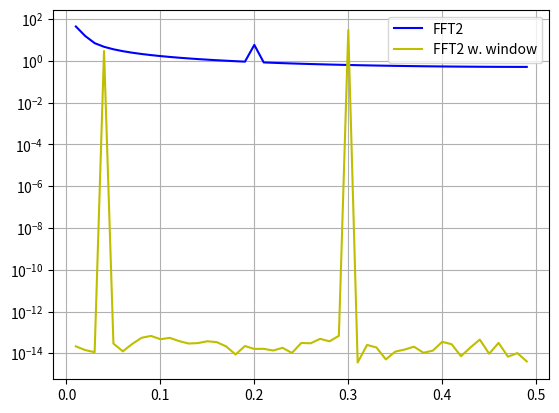

This figure's Python source:
# import itertools
# a = itertools.count(start=10, step=1) # 10 11 12 13 14 15 16 17 18 19 20
# a = itertools.cycle(['1','2','3']) # 1 2 3 1 2 3 1 2 3 1 2 3
# a = itertools.repeat(([1],), times=100) # ([1],) ([1],) ([1],) ([1],)
# b = itertools.chain([1,2,3], ('5','6','7')) # 1 2 3 5 6 7
# b = itertools.combinations('1a5b', 3) # ('1', 'a', '5') ('1', 'a', 'b') ('1', '5', 'b') ('a', '5', 'b')
# b = itertools.combinations_with_replacement('1a~', 2) # ('1', '1') ('1', 'a') ('1', '~') ('a', 'a') ('a', '~') ('~', '~')
# #itertools.compress(data, selectors) - (d[0] if s[0]), (d[1] if s[1]),
# c = itertools.compress(["a", "b", "<"], selectors=[True, False, True])# a <
# c = itertools.dropwhile(lambda x: x % 2, [1,3,2,3,1,2]) # 2 3 1 2
# c = itertools.filterfalse(lambda x: (x%5==0) or (x%3==0), itertools.count(start=1, step = 1))
#
# #starmap(pow, [(2,5), (3,2), (10,3)]) --> 32 9 1000
# # print("#", end=" ")
# #itertools.takewhile(func, iterable) - элементы до тех пор, пока func возвращает истину.
# control = 501
# for i in c:
#     if control>500:
#         break
#     print(i, end=" ")
#     control+=1

# for x,y in zip([1,2,3],['a', 'b']):
#     print(x,y)
# for x,y in itertools.zip_longest([1,2,3],['a', 'b'], fillvalue='-'):
#     print(x,y)
# a = [1,2,3]
# b = ['a', 'b', 'c']
# c = [(y,x) for x, y in zip(a,b)]
# variable = print
# len = enumerate(itertools.cycle(range(-1, 1)))
# map = itertools.takewhile(lambda x: x[0]<15,len)
# for print in map:
#     variable(print)
# import re
# def print_last():
#     file_name = (("".join(itertools.takewhile(lambda x: x!='\\',(__file__)[::-1])))[::-1])
#     with open(file_name, "r") as f:
#         a = f.readlines()
#     string_for_exec = f"print ({a[-1]})"
#     exec(string_for_exec)
# text = "Gooogle, Gogle, Goooooogle"
# match = re.findall(r"o{2,5}", text)
# print_last()
# a = (i for i in range(0,20))
# b = zip(a, itertools.cycle(['a', 'b', 'c']))
# c = [f"{y}{x}" for x,y in b]
#
# import functools
# match

# import itertools
#
# cases1 = [i for i in range(1, 9)]
# cases4 = list(itertools.product(cases1, repeat=4))
#
# targetList = [(1 / 8) ** 4, (1 / 8) ** 3, 105 / 256, 21 / 512]
# n = len(cases4)
# iterList = [0] * 4
#
#
# def fooAll5(tup: tuple[int, int, int, int]):
#     return (tup[0] == tup[1]) and (tup[2] == tup[3]) and (tup[1] == tup[2]) and (tup[0] == 5)
#
#
# def fooAllAny(tup: tuple[int, int, int, int]):
#     return (tup[0] == tup[1]) and (tup[2] == tup[3]) and (tup[1] == tup[2])
#
#
# def fooDiff(tup: tuple[int, int, int, int]):
#     tmp = list(itertools.combinations(tup, r=2))
#     return sum([1 if (i, i) in tmp else 0 for i in tup]) == 0
#
#
# def calc(foo):
#     return (sum([1 if foo(x) else 0 for x in cases4])) / n
#
#
# def pairWiseDiff(tup: tuple[int, int, int, int]):
#     tmp = sorted(tup)
#     return (tmp[0] == tmp[1]) and (tmp[2] == tmp[3]) and (tmp[1] != tmp[2])
#
#
# iterList[0] = calc(fooAll5)
# iterList[1] = calc(fooAllAny)
# iterList[2] = calc(fooDiff)
# iterList[3] = calc(pairWiseDiff)
#
# delta = [x for x in zip(targetList, iterList)]
# print(delta)
# n = 1000
#
# import re
#
# pattern = r'((1(01*0)*1)|0)*'
# for i in range(0, 3 * n + 1, 1):
#     bi = bin(i)[2:]
#     fi = re.match(pattern, bi)
#     if (fi.span()[1] - fi.span()[0]) == len(bi):
#         print(i, i%3, bi, end= " ")
#         try:
#             print(int(str(fi.group()), base=2))
#         except ValueError:
#             print(None)
#         if (i%3):
#             raise ValueError
# #
#
# import random
#
# with open("txt.txt", mode="r") as f:
#     print(f"{random.random()}", file=f)
#
#
#
#
# import random
# import time
#
#
# def qsort(arr):
#     if not arr:
#         return arr
#     x = arr.pop(0)
#     return qsort([i for i in arr if i <= x]) + [x] + qsort([i for i in arr if i > x])
#
#
# def insertionSort(arr):
#     for i in range(1, len(arr)):
#         key = arr[i]
#         j = i - 1
#         while j >= 0 and key < arr[j]:
#             arr[j + 1] = arr[j]
#             j -= 1
#         arr[j + 1] = key
#
#
# l = []
# beg = time.time()
# for i in range(10000):
#     l.append(qsort([random.randint(0, 200_000) for i in range(45)]))
# print(time.time() - beg)
# l = []
# beg = time.time()
# for i in range(10000):
#     l.append(insertionSort([random.randint(0, 200_000) for i in range(45)]))
# print(time.time() - beg)
# [].sort()
# import itertools
#
# dice1 = [1, 2, 2, 2, 3, 4]
# dice2 = [1, 4, 4, 5, 6, 8]
# results = dict([(x, 0) for x in range(1, 1 + max(dice1) + max(dice2))])
# for x, y in itertools.product(dice1, dice2):
#     results[x + y] += 1
# print(results)
# for x, y in results.items():
#     print(f"{x}: {y}")
from scipy.fft import fft, ifft
import numpy as np
from scipy.fft import fft, fftfreq
import numpy as np
# Number of sample points
N = 600
# sample spacing
T = 1
T = 1
# x = np.linspace(0.0, N*T, N, endpoint=False)
#
# y = np.sin(50.0 * 2.0*np.pi*x) + 2*np.sin(30.0 * 2.0*np.pi*x) + 0*0.25*np.sin(25.0 * 2.0*np.pi*x)
arr = []
arr2 = []
for i in range(0, 100):
    x = i/80
    y = (i+np.pi)/5
    arr.append(50*np.sin(2 * np.pi * x)+5*np.sin(2 * np.pi * y))
    x = i/5
    y = (i+7)/25
    arr2.append(30*np.sin(3 * np.pi * x)+3*np.sin(2 * np.pi * y))
# arr = [5, 1, 6, 2, 1, 3]
N = len(arr)
y = np.array(arr)
yf = fft(y)
y2 = np.array(arr2)
yf2 = fft(y2)

xf = fftfreq(N, T)[:N//2]
print(xf, "\n\n\n")
print(2.0/N * np.abs(yf[1:N//2]), "\n", 2.0/N * np.abs(yf2[1:N//2]))
import matplotlib.pyplot as plt
plt.semilogy(xf[1:N//2], 2.0/N * np.abs(yf[1:N//2]), '-b')
plt.legend(['FFT', 'FFT w. window'])
plt.semilogy(xf[1:N//2], 2.0/N * np.abs(yf2[1:N//2]), '-y')
plt.legend(['FFT2', 'FFT2 w. window'])
plt.grid()
plt.show()
